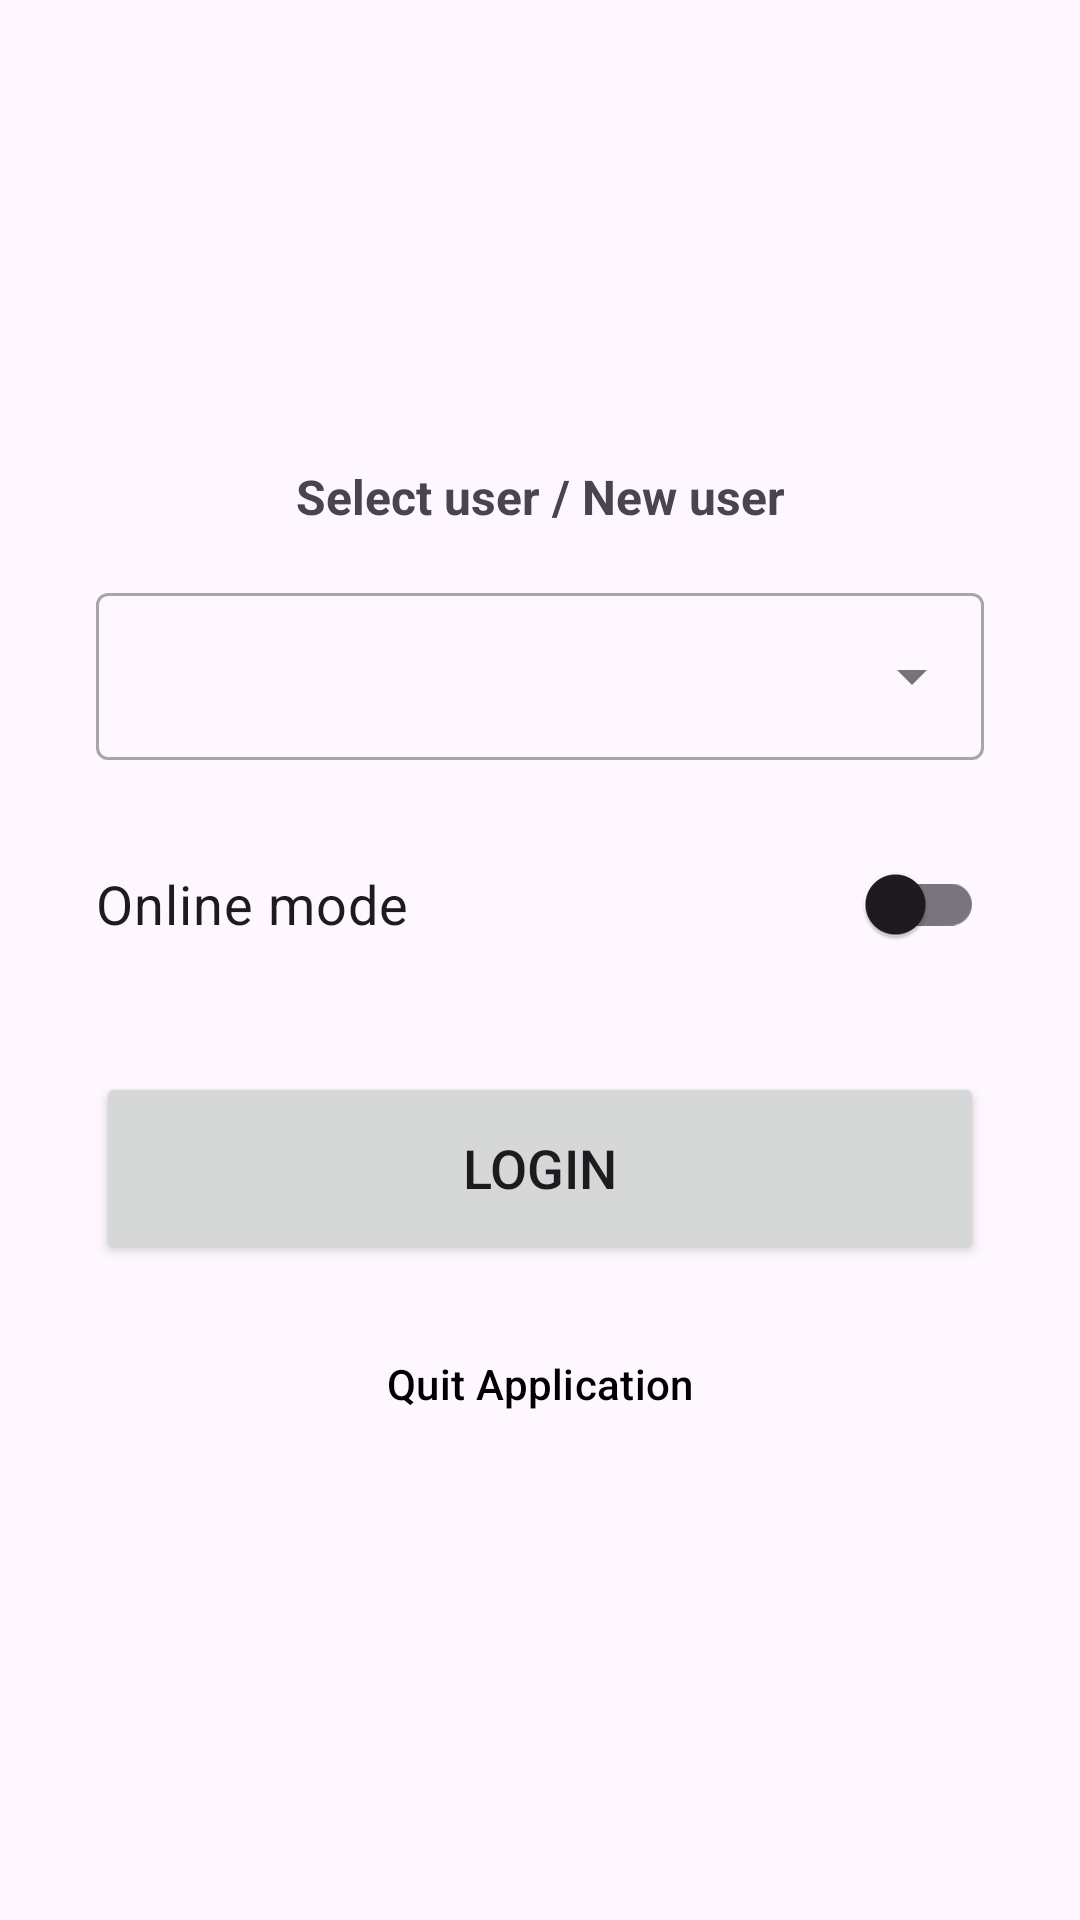

Reconstruct the res/layout file that produces this screen, plus the resources it refers to.
<!-- AndroidManifest.xml: application theme Theme.PictotreeApp -->
<!-- res/layout/fragment_login.xml -->
<?xml version="1.0" encoding="utf-8"?>
<androidx.constraintlayout.widget.ConstraintLayout
    xmlns:android="http://schemas.android.com/apk/res/android"
    xmlns:app="http://schemas.android.com/apk/res-auto"
    android:layout_width="match_parent"
    android:layout_height="match_parent"
    android:padding="32dp">

    
    <TextView
        android:id="@+id/tv_user_label"
        android:layout_width="wrap_content"
        android:layout_height="wrap_content"
        android:text="@string/login_select_user_hint"
        android:textSize="16sp"
        android:textStyle="bold"
        android:paddingBottom="8dp"
        app:layout_constraintTop_toTopOf="parent"
        app:layout_constraintStart_toStartOf="parent"
        app:layout_constraintEnd_toEndOf="parent"
        app:layout_constraintVertical_chainStyle="packed"
        app:layout_constraintBottom_toTopOf="@+id/til_users" />

    
    <com.google.android.material.textfield.TextInputLayout
        android:id="@+id/til_users"
        style="@style/Widget.MaterialComponents.TextInputLayout.OutlinedBox.ExposedDropdownMenu"
        android:layout_width="0dp"
        android:layout_height="wrap_content"
        android:layout_marginTop="8dp"
        app:layout_constraintTop_toBottomOf="@+id/tv_user_label"
        app:layout_constraintStart_toStartOf="parent"
        app:layout_constraintEnd_toEndOf="parent"
        app:layout_constraintBottom_toTopOf="@+id/switch_online_mode">

        <com.google.android.material.textfield.MaterialAutoCompleteTextView
            android:id="@+id/actv_users"
            android:layout_width="match_parent"
            android:layout_height="wrap_content"
            android:inputType="text" />
    </com.google.android.material.textfield.TextInputLayout>

    
    <androidx.appcompat.widget.SwitchCompat
        android:id="@+id/switch_online_mode"
        android:layout_width="0dp"
        android:layout_height="wrap_content"
        android:minHeight="48dp"
        android:layout_marginTop="24dp"
        android:text="@string/login_online_mode"
        android:textSize="18sp"
        app:layout_constraintTop_toBottomOf="@+id/til_users"
        app:layout_constraintStart_toStartOf="parent"
        app:layout_constraintEnd_toEndOf="parent"
        app:layout_constraintBottom_toTopOf="@+id/til_password"/>

    
    <com.google.android.material.textfield.TextInputLayout
        android:id="@+id/til_password"
        android:layout_width="0dp"
        android:layout_height="wrap_content"
        android:layout_marginTop="24dp"
        app:layout_constraintTop_toBottomOf="@+id/switch_online_mode"
        app:layout_constraintStart_toStartOf="parent"
        app:layout_constraintEnd_toEndOf="parent"
        app:layout_constraintBottom_toTopOf="@+id/btn_login"
        android:visibility="gone">

        <com.google.android.material.textfield.TextInputEditText
            android:id="@+id/et_password"
            android:layout_width="match_parent"
            android:layout_height="wrap_content"
            android:minHeight="48dp"
            android:hint="@string/login_password_hint"
            android:inputType="textPassword" />
    </com.google.android.material.textfield.TextInputLayout>

    
    <Button
        android:id="@+id/btn_login"
        android:layout_width="0dp"
        android:layout_height="64dp"
        android:layout_marginTop="32dp"
        android:text="@string/login_button"
        android:textSize="18sp"
        app:layout_constraintTop_toBottomOf="@+id/til_password"
        app:layout_constraintStart_toStartOf="parent"
        app:layout_constraintEnd_toEndOf="parent"
        app:layout_constraintBottom_toTopOf="@+id/btn_quit" />

    <com.google.android.material.button.MaterialButton
        android:id="@+id/btn_quit"
        style="@style/Widget.Material3.Button.TextButton"
        android:layout_width="wrap_content"
        android:layout_height="wrap_content"
        android:layout_marginTop="16dp"
        android:text="@string/login_quit_button"
        android:textColor="@color/black"
        app:layout_constraintTop_toBottomOf="@+id/btn_login"
        app:layout_constraintStart_toStartOf="parent"
        app:layout_constraintEnd_toEndOf="parent"
        app:layout_constraintBottom_toBottomOf="parent" />

</androidx.constraintlayout.widget.ConstraintLayout>
<!-- resources referenced by this layout -->
<resources>
  <color name="black">#FF000000</color>
  <string name="login_button">Login</string>
  <string name="login_online_mode">Online mode</string>
  <string name="login_password_hint">Password</string>
  <string name="login_quit_button">Quit Application</string>
  <string name="login_select_user_hint">Select user / New user</string>
  <style name="Theme.PictotreeApp" parent="Base.Theme.PictotreeApp" />
  <style name="Base.Theme.PictotreeApp" parent="Theme.Material3.Light.NoActionBar">
          
          <item name="colorPrimary">@color/primary_color</item>
          <item name="colorOnPrimary">@color/white</item>
          <item name="colorPrimaryContainer">@color/primary_color</item>
          <item name="colorOnPrimaryContainer">@color/white</item>
      </style>
  <color name="primary_color">#2196F3</color>
  <color name="white">#FFFFFFFF</color>
</resources>
